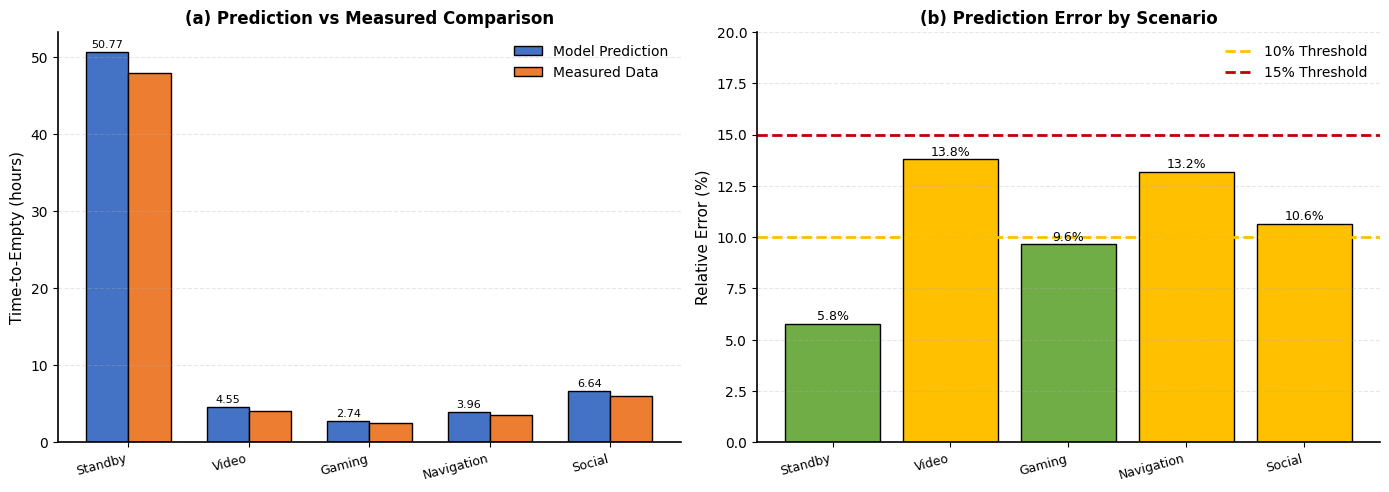
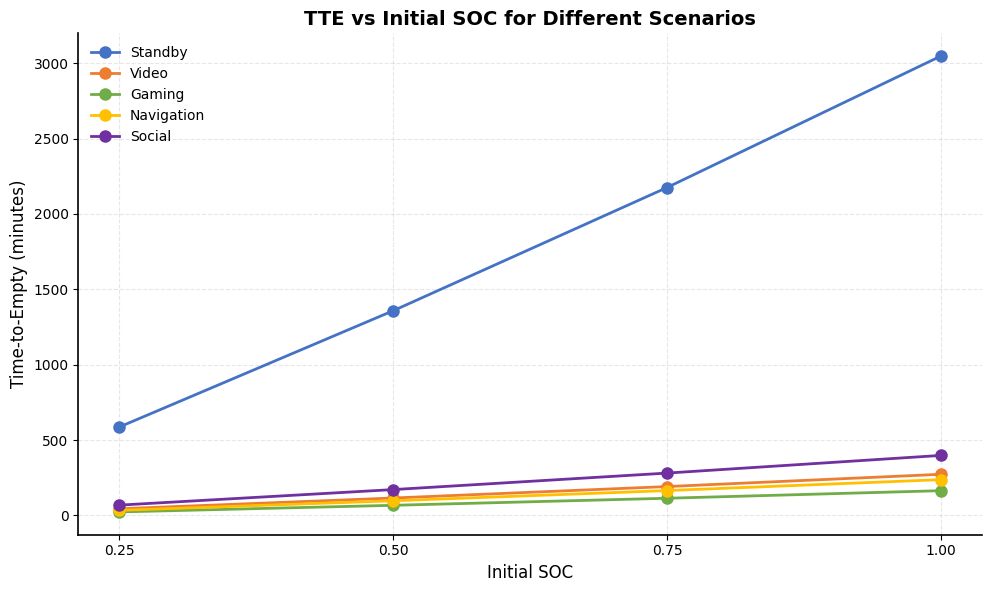
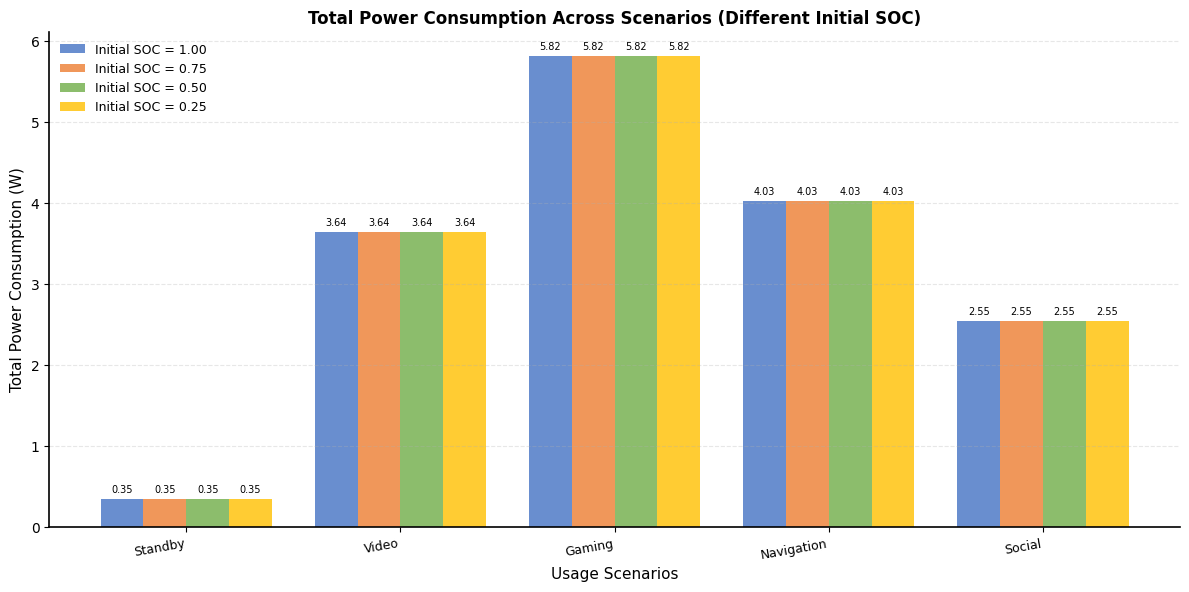
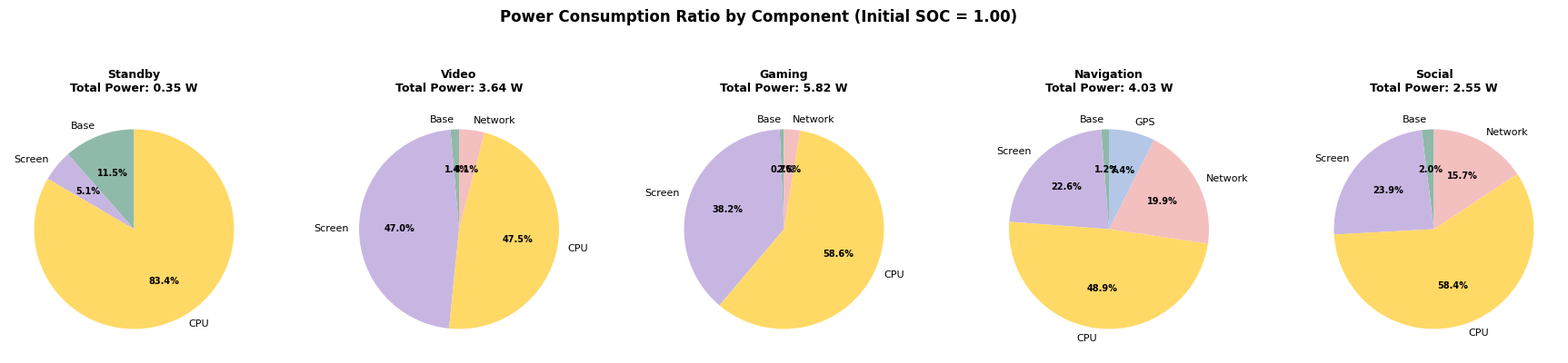

These figures' Python source, in order:
# -*- coding: utf-8 -*-
"""
问题二完整分析代码
生成所有论文需要的图片和数据
"""

import numpy as np
import pandas as pd
import matplotlib.pyplot as plt
from matplotlib import rcParams

# ===================== 图表配置 =====================
rcParams['font.family'] = 'Arial'
rcParams['font.size'] = 10
rcParams['axes.linewidth'] = 1.2
rcParams['axes.spines.top'] = False
rcParams['axes.spines.right'] = False
rcParams['figure.dpi'] = 300
rcParams['legend.frameon'] = False

# MCM浅色系配色
MCM_COLORS = ['#8FB9A8', '#C8B6E2', '#FFD966', '#F4BFBF', '#B4C7E7']


class TTECalculator:
    """核心电池TTE计算引擎"""
    
    def __init__(self, cycle_count=0, dt=1.0):
        self.dt = dt
        
        # 电池物理参数
        self.Q_design_mAh = 5000
        self.V_cutoff = 3.0
        self.SOH_Q = 1.0 - 0.20 * np.sqrt(cycle_count / 1600.0)
        self.Q_bat = self.Q_design_mAh * self.SOH_Q * 3.6
        
        self.R_ref = 0.12 * (1.0 + 0.0005 * cycle_count)
        self.T_ref = 298.15
        self.E_a_k = 3500.0
        
        self.m_Cp = 0.245 * 900.0
        self.hA = 1.5
        
        # 功耗模型参数
        self.P_leak = 0.02
        self.P_wake = 0.01
        self.alpha_scr = 2.8
        self.gamma = 2.2
        self.P_cpu_idle = 0.05
        self.beta_cpu = 4.8
        self.P_gps = 0.3
        self.P_net_map = {"OFF": 0.0, "WiFi": 0.15, "4G": 0.4, "5G": 0.8}
    
    def _get_ocv(self, s):
        s = np.clip(s, 0.001, 1.0)
        return (3.3 + 0.8*s - 0.2*s**2 + 0.3*s**3) - (0.6*np.exp(-15*s))
    
    def _get_rint(self, s, T):
        temp_factor = np.exp(self.E_a_k * (1.0/T - 1.0/self.T_ref))
        diff_factor = 1.0 + 1.5*np.exp(-15.0*s)
        return self.R_ref * temp_factor * diff_factor
    
    def calculate_power(self, L, U, net, gps, N_app):
        """计算各组件功耗"""
        p_base = self.P_leak + min(int(N_app), 20) * self.P_wake
        p_scr = self.alpha_scr * (float(L) ** self.gamma)
        p_cpu = self.P_cpu_idle + self.beta_cpu * float(U)
        p_net = self.P_net_map.get(str(net), 0.0)
        p_gps = self.P_gps if int(gps) == 1 else 0.0
        p_total = p_base + p_scr + p_cpu + p_net + p_gps
        return {
            "Base": p_base, "Screen": p_scr, "CPU": p_cpu,
            "Network": p_net, "GPS": p_gps, "Total": p_total
        }
    
    def run_tte_minutes(self, initial_soc, T_env_c, L, U, net, gps, N_app):
        """运行仿真，返回TTE（分钟）"""
        soc = float(initial_soc)
        if soc <= 0:
            return 0.0
        
        t = 0.0
        T = float(T_env_c) + 273.15
        T_env_K = float(T_env_c) + 273.15
        
        while soc > 0:
            P_req = self.calculate_power(L, U, net, gps, N_app)["Total"]
            R_int = self._get_rint(soc, T)
            V_ocv = self._get_ocv(soc)
            
            delta = V_ocv**2 - 4.0 * P_req * R_int
            if delta < 0:
                break
            
            V_term = (V_ocv + np.sqrt(delta)) / 2.0
            if V_term < self.V_cutoff:
                break
            
            I = P_req / V_term
            soc += (-I / self.Q_bat) * self.dt
            
            Q_gen = (I**2 * R_int) + (0.95 * P_req)
            Q_diss = self.hA * (T - T_env_K)
            T += (Q_gen - Q_diss) / self.m_Cp * self.dt
            
            t += self.dt
        
        return t / 60.0


# ===================== 场景定义 =====================
SCENARIOS = [
    {'name': 'Standby', 'name_cn': '待机', 'tte_meas_h': 48.0,
     'L': 0.10, 'U': 0.05, 'net': 'OFF', 'gps': 0, 'N_app': 2, 'T_env_c': 25},
    {'name': 'Video', 'name_cn': '视频播放', 'tte_meas_h': 4.0,
     'L': 0.80, 'U': 0.35, 'net': 'WiFi', 'gps': 0, 'N_app': 3, 'T_env_c': 25},
    {'name': 'Gaming', 'name_cn': '游戏', 'tte_meas_h': 2.5,
     'L': 0.90, 'U': 0.70, 'net': 'WiFi', 'gps': 0, 'N_app': 2, 'T_env_c': 25},
    {'name': 'Navigation', 'name_cn': '导航', 'tte_meas_h': 3.5,
     'L': 0.60, 'U': 0.40, 'net': '5G', 'gps': 1, 'N_app': 3, 'T_env_c': 17},
    {'name': 'Social', 'name_cn': '社交浏览', 'tte_meas_h': 6.0,
     'L': 0.50, 'U': 0.30, 'net': '4G', 'gps': 0, 'N_app': 3, 'T_env_c': 25},
]


def run_complete_analysis():
    """运行完整分析"""
    calc = TTECalculator(cycle_count=0, dt=1.0)
    
    results = []
    for s in SCENARIOS:
        # 计算预测TTE
        tte_min = calc.run_tte_minutes(
            initial_soc=1.0, T_env_c=s['T_env_c'],
            L=s['L'], U=s['U'], net=s['net'], gps=s['gps'], N_app=s['N_app']
        )
        tte_h = tte_min / 60.0
        
        # 计算功耗
        power = calc.calculate_power(s['L'], s['U'], s['net'], s['gps'], s['N_app'])
        
        # 计算误差
        rel_err = abs(tte_h - s['tte_meas_h']) / s['tte_meas_h'] * 100
        
        results.append({
            'name': s['name'],
            'name_cn': s['name_cn'],
            'tte_meas_h': s['tte_meas_h'],
            'tte_pred_h': tte_h,
            'tte_pred_min': tte_min,
            'rel_err': rel_err,
            'power_total': power['Total'],
            'power_breakdown': power,
            'params': s
        })
    
    # 计算整体统计
    pred = np.array([r['tte_pred_h'] for r in results])
    meas = np.array([r['tte_meas_h'] for r in results])
    rmse = np.sqrt(np.mean((pred - meas)**2))
    ss_res = np.sum((pred - meas)**2)
    ss_tot = np.sum((meas - np.mean(meas))**2)
    r2 = 1 - ss_res / ss_tot
    
    # 打印结果
    print("\n" + "="*80)
    print("【问题二】完整分析结果")
    print("="*80)
    
    print(f"\n{'场景':<12} {'实测(h)':<10} {'预测(h)':<10} {'误差(%)':<10} {'功耗(W)':<10}")
    print("-"*60)
    for r in results:
        print(f"{r['name']:<12} {r['tte_meas_h']:<10.2f} {r['tte_pred_h']:<10.2f} "
              f"{r['rel_err']:<10.2f} {r['power_total']:<10.2f}")
    print("-"*60)
    print(f"整体统计: RMSE = {rmse:.2f} h, R² = {r2:.4f}")
    
    return results, {'rmse': rmse, 'r2': r2}


def plot_validation_comparison(results):
    """图1：预测vs实测对比图"""
    fig, (ax1, ax2) = plt.subplots(1, 2, figsize=(14, 5))
    
    names = [r['name'] for r in results]
    pred = [r['tte_pred_h'] for r in results]
    meas = [r['tte_meas_h'] for r in results]
    errors = [r['rel_err'] for r in results]
    
    x = np.arange(len(names))
    width = 0.35
    
    # 图1a：预测vs实测
    bars1 = ax1.bar(x - width/2, pred, width, label='Model Prediction', 
                     color='#4472C4', edgecolor='black')
    bars2 = ax1.bar(x + width/2, meas, width, label='Measured Data',
                     color='#ED7D31', edgecolor='black')
    
    ax1.set_ylabel('Time-to-Empty (hours)', fontsize=11)
    ax1.set_title('(a) Prediction vs Measured Comparison', fontsize=12, fontweight='bold')
    ax1.set_xticks(x)
    ax1.set_xticklabels(names, rotation=15, ha='right', fontsize=9)
    ax1.legend(loc='upper right')
    ax1.grid(axis='y', alpha=0.3, linestyle='--')
    
    for bar in bars1:
        height = bar.get_height()
        ax1.annotate(f'{height:.2f}', xy=(bar.get_x() + bar.get_width()/2, height),
                     xytext=(0, 3), textcoords="offset points", ha='center', fontsize=8)
    
    # 图1b：误差
    colors = ['#70AD47' if e < 10 else '#FFC000' if e < 15 else '#C00000' for e in errors]
    bars = ax2.bar(names, errors, color=colors, edgecolor='black')
    ax2.axhline(y=10, color='#FFC000', linestyle='--', linewidth=2, label='10% Threshold')
    ax2.axhline(y=15, color='#C00000', linestyle='--', linewidth=2, label='15% Threshold')
    
    ax2.set_ylabel('Relative Error (%)', fontsize=11)
    ax2.set_title('(b) Prediction Error by Scenario', fontsize=12, fontweight='bold')
    ax2.set_xticks(x)
    ax2.set_xticklabels(names, rotation=15, ha='right', fontsize=9)
    ax2.legend(loc='upper right')
    ax2.grid(axis='y', alpha=0.3, linestyle='--')
    ax2.set_ylim(0, 20)
    
    for i, (bar, err) in enumerate(zip(bars, errors)):
        ax2.annotate(f'{err:.1f}%', xy=(bar.get_x() + bar.get_width()/2, err),
                     xytext=(0, 3), textcoords="offset points", ha='center', fontsize=9)
    
    plt.tight_layout()
    plt.savefig('Fig_Task2_Validation.png', dpi=300, bbox_inches='tight')
    plt.close()
    print("✅ 已生成: Fig_Task2_Validation.png")


def plot_tte_vs_soc(results):
    """图2：TTE随SOC变化"""
    calc = TTECalculator(cycle_count=0, dt=1.0)
    initial_socs = [1.00, 0.75, 0.50, 0.25]
    
    fig, ax = plt.subplots(figsize=(10, 6))
    colors = ['#4472C4', '#ED7D31', '#70AD47', '#FFC000', '#7030A0']
    
    for i, r in enumerate(results):
        tte_vals = []
        for soc in initial_socs:
            tte_min = calc.run_tte_minutes(
                initial_soc=soc, T_env_c=r['params']['T_env_c'],
                L=r['params']['L'], U=r['params']['U'],
                net=r['params']['net'], gps=r['params']['gps'], N_app=r['params']['N_app']
            )
            tte_vals.append(tte_min)
        
        ax.plot(initial_socs, tte_vals, 'o-', color=colors[i],
                linewidth=2, markersize=8, label=r['name'])
    
    ax.set_xlabel('Initial SOC', fontsize=12)
    ax.set_ylabel('Time-to-Empty (minutes)', fontsize=12)
    ax.set_title('TTE vs Initial SOC for Different Scenarios', fontsize=14, fontweight='bold')
    ax.legend(loc='upper left')
    ax.grid(alpha=0.3, linestyle='--')
    ax.set_xticks(initial_socs)
    
    plt.tight_layout()
    plt.savefig('Fig_Task2_TTE_vs_SOC.png', dpi=300, bbox_inches='tight')
    plt.close()
    print("✅ 已生成: Fig_Task2_TTE_vs_SOC.png")


def plot_power_by_soc(results):
    """图3：不同SOC下各场景的总功耗分布"""
    calc = TTECalculator(cycle_count=0, dt=1.0)
    initial_socs = [1.00, 0.75, 0.50, 0.25]
    
    fig, ax = plt.subplots(figsize=(12, 6))
    
    x = np.arange(len(results))
    width = 0.2
    colors = ['#4472C4', '#ED7D31', '#70AD47', '#FFC000']
    
    for soc_idx, soc in enumerate(initial_socs):
        powers = [r['power_total'] for r in results]
        bars = ax.bar(x + soc_idx * width, powers, width, 
                      label=f'Initial SOC = {soc:.2f}', color=colors[soc_idx], alpha=0.8)
        
        for bar, power in zip(bars, powers):
            ax.text(bar.get_x() + bar.get_width()/2, bar.get_height() + 0.05,
                    f'{power:.2f}', ha='center', va='bottom', fontsize=7)
    
    ax.set_xlabel('Usage Scenarios', fontsize=11)
    ax.set_ylabel('Total Power Consumption (W)', fontsize=11)
    ax.set_title('Total Power Consumption Across Scenarios (Different Initial SOC)', 
                 fontsize=12, fontweight='bold')
    ax.set_xticks(x + width * 1.5)
    ax.set_xticklabels([r['name'] for r in results], rotation=10, ha='right', fontsize=9)
    ax.legend(fontsize=9, loc='upper left')
    ax.grid(axis='y', alpha=0.3, linestyle='--')
    
    plt.tight_layout()
    plt.savefig('total_power_consumption_by_SOC.png', dpi=300, bbox_inches='tight')
    plt.close()
    print("✅ 已生成: total_power_consumption_by_SOC.png")


def plot_power_ratio(results):
    """图4：各场景功耗占比饼图"""
    fig, axes = plt.subplots(1, 5, figsize=(22, 5))
    fig.suptitle('Power Consumption Ratio by Component (Initial SOC = 1.00)',
                 fontsize=12, fontweight='bold', y=0.98)
    
    for idx, r in enumerate(results):
        ax = axes[idx]
        power = r['power_breakdown']
        total = power['Total']
        
        # 准备数据
        labels = []
        values = []
        for comp in ['Base', 'Screen', 'CPU', 'Network', 'GPS']:
            pct = power[comp] / total * 100
            if pct > 0.5:  # 只显示>0.5%的
                labels.append(comp)
                values.append(pct)
        
        # 绘制饼图
        wedges, texts, autotexts = ax.pie(
            values, labels=labels, colors=MCM_COLORS[:len(labels)],
            autopct='%1.1f%%', startangle=90, textprops={'fontsize': 8}
        )
        
        ax.set_title(f'{r["name"]}\nTotal Power: {total:.2f} W',
                     fontsize=9, fontweight='bold', pad=10)
        
        for autotext in autotexts:
            autotext.set_color('black')
            autotext.set_fontweight('bold')
            autotext.set_fontsize(7)
    
    plt.subplots_adjust(wspace=0.3)
    plt.savefig('power_consumption_ratio_SOC_1.00.png', dpi=300, bbox_inches='tight', pad_inches=0.2)
    plt.close()
    print("✅ 已生成: power_consumption_ratio_SOC_1.00.png")


# ===================== 主程序 =====================
if __name__ == "__main__":
    print("\n" + "="*80)
    print("  问题二 (Task 2) 完整分析 - 生成所有图片")
    print("="*80)
    
    # 运行分析
    results, stats = run_complete_analysis()
    
    # 生成所有图片
    print("\n>>> 生成论文图片...")
    plot_validation_comparison(results)
    plot_tte_vs_soc(results)
    plot_power_by_soc(results)
    plot_power_ratio(results)
    
    print("\n" + "="*80)
    print("  ✅ 完成！生成的图片：")
    print("    1. Fig_Task2_Validation.png")
    print("    2. Fig_Task2_TTE_vs_SOC.png")
    print("    3. total_power_consumption_by_SOC.png")
    print("    4. power_consumption_ratio_SOC_1.00.png")
    print("="*80)
